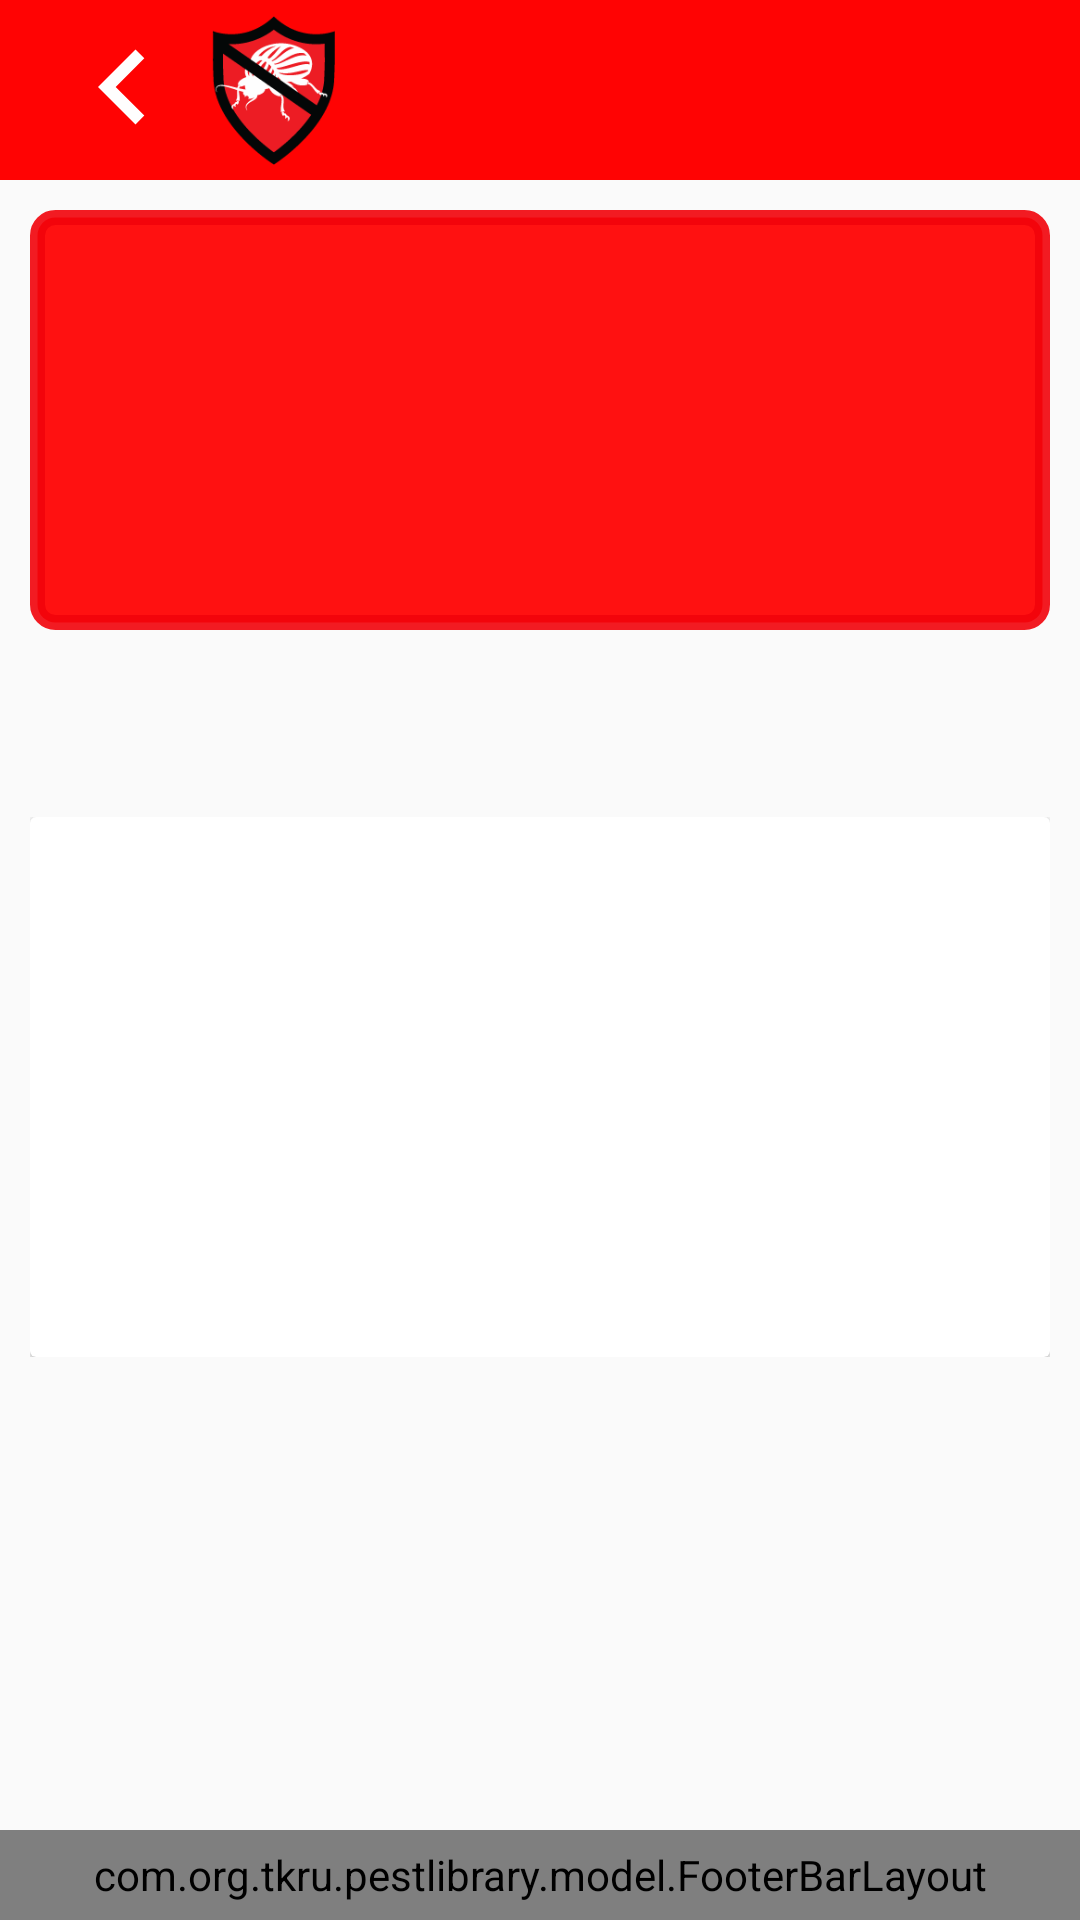

Reconstruct the res/layout file that produces this screen, plus the resources it refers to.
<!-- AndroidManifest.xml: activity theme AppTheme.NoActionBar -->
<!-- res/layout/activity_pest.xml -->
<?xml version="1.0" encoding="utf-8"?>
<android.support.design.widget.CoordinatorLayout
    xmlns:android="http://schemas.android.com/apk/res/android"
    xmlns:app="http://schemas.android.com/apk/res-auto"
    xmlns:tools="http://schemas.android.com/tools"
    android:layout_width="match_parent"
    android:id="@+id/detailsconnectioncheck"
    android:layout_height="match_parent"
    tools:context="com.org.tkru.pestlibrary.PestActivity">

        <android.support.v7.widget.Toolbar
            android:id="@+id/toolbar"
            android:layout_width="match_parent"
            android:layout_height="60dp"
            android:background="@color/red"
            app:popupTheme="@style/AppTheme.PopupOverlay" >
          <LinearLayout
              android:layout_width="match_parent"
              android:orientation="horizontal"
              android:layout_height="match_parent">
              <ImageView
                  android:id="@+id/back_from_details"
                  android:layout_gravity="center"
                  android:background="@drawable/ic_keyboard_arrow_left_black_24dp"
                  android:layout_width="50dp"
                  android:layout_height="50dp" />
              <ImageView
                  android:background="@drawable/homeicon"
                  android:layout_width="50dp"
                  android:layout_gravity="center"
                  android:tint="@color/white"
                  android:layout_height="50dp" />
              <TextView
                  android:id="@+id/pest_header"
                  android:layout_width="match_parent"
                  android:layout_gravity="center"
                  android:layout_marginLeft="20dp"
                  android:textColor="@color/white"
                  android:textStyle="bold"
                  android:textSize="18dp"
                  android:layout_height="wrap_content" />
          </LinearLayout>
   </android.support.v7.widget.Toolbar>

    <include layout="@layout/content_pest" />
    <com.org.tkru.pestlibrary.model.FooterBarLayout
        android:layout_width="match_parent"
        android:layout_height="30dp"
        android:background="@color/white"
        android:layout_gravity="bottom">
        <LinearLayout
            android:layout_width="match_parent"
            android:orientation="horizontal"
            android:layout_gravity="center"
            android:gravity="center"
            android:layout_height="match_parent">
            <TextView
                android:layout_weight="1"
                android:layout_width="wrap_content"
                android:text="@string/copyright"
                android:layout_gravity="center"
                android:gravity="center"
                android:textSize="14dp"
                android:textColor="@color/dark_black"
                android:textStyle="normal"
                android:layout_height="wrap_content" />
        </LinearLayout>
    </com.org.tkru.pestlibrary.model.FooterBarLayout>
</android.support.design.widget.CoordinatorLayout>
<!-- res/layout/content_pest.xml (included above) -->
<?xml version="1.0" encoding="utf-8"?>
<android.support.v4.widget.NestedScrollView
    xmlns:android="http://schemas.android.com/apk/res/android"
    xmlns:app="http://schemas.android.com/apk/res-auto"
    xmlns:tools="http://schemas.android.com/tools"
    android:layout_width="match_parent"
    android:layout_height="match_parent"
    android:layout_marginTop="70dp"
    android:layout_marginBottom="30dp"
    app:layout_behavior="@string/appbar_scrolling_view_behavior"
    tools:context="com.org.tkru.pestlibrary.PestActivity"
    tools:showIn="@layout/activity_pest">

    <LinearLayout
        android:layout_width="match_parent"
        android:layout_height="wrap_content"
        android:orientation="vertical">

        <LinearLayout
            android:id="@+id/banner_layout"
            android:layout_width="match_parent"
            android:layout_marginLeft="10dp"
            android:layout_marginRight="10dp"
            android:background="@drawable/redbackground"
            android:layout_height="140dp">
            <ImageView
                android:id="@+id/pest_bannar_image"
                android:layout_margin="5dp"
                android:layout_width="fill_parent"
                android:layout_height="fill_parent"
                android:cropToPadding="true"
                android:scaleType="centerCrop" />
        </LinearLayout>
        <LinearLayout
            android:layout_width="match_parent"
            android:layout_margin="14dp"
            android:orientation="vertical"
            android:layout_height="wrap_content">
            <TextView
                android:id="@+id/pest_title"
                android:layout_width="wrap_content"
                android:textSize="18dp"
                android:textStyle="bold"
                android:textColor="@color/dark_black"
                android:layout_height="wrap_content" />
        </LinearLayout>
      <android.support.v4.widget.NestedScrollView
            android:layout_width="match_parent"
            android:layout_height="200dp"
            android:translationZ="2dp"
            style="@style/NestedScrollBarStyle"
            android:padding="10dp">
            <android.support.v7.widget.CardView
                android:id="@+id/showcontains"
                android:layout_width="match_parent"
                android:visibility="visible"
                android:orientation="vertical"
                android:layout_height="wrap_content">
                <TextView
                    android:id="@+id/pest_contains_text"
                    android:layout_width="wrap_content"
                    android:textSize="16dp"
                    android:layout_margin="10dp"
                    android:textStyle="normal"
                    android:textColor="@color/black"
                    android:layout_height="wrap_content" />
            </android.support.v7.widget.CardView>
      </android.support.v4.widget.NestedScrollView>
        <LinearLayout
            android:layout_width="wrap_content"
            android:layout_margin="10dp"
            android:layout_gravity="center"
            android:id="@+id/grid_pest_one"
            android:layout_height="wrap_content">
          <com.org.tkru.pestlibrary.model.ExpandableHeightGridView
            android:id="@+id/pest_imagescategory"
            android:layout_width="wrap_content"
            android:layout_height="wrap_content"
            android:paddingLeft="10dp"
            android:paddingTop="10dp"
            android:visibility="gone"
            android:background="#000000"
            android:paddingRight="10dp"
            android:horizontalSpacing="10dp"
            android:isScrollContainer="false"
            android:numColumns="3"
            android:layout_gravity="center"
            android:gravity="center"
            android:stretchMode="columnWidth"
            android:verticalSpacing="10dp"/>
            <ProgressBar
                android:visibility="gone"
                android:id="@+id/progressBar"
                android:layout_width="30dp"
                android:translationZ="2dp"
                android:layout_height="30dp"
                android:layout_gravity="center"
                android:layout_centerHorizontal="true"
                android:layout_centerVertical="true" />
        </LinearLayout>
</LinearLayout>

</android.support.v4.widget.NestedScrollView>
<!-- resources referenced by this layout -->
<resources>
  <color name="black">#aa000000</color>
  <color name="dark_black">#000</color>
  <color name="red">#ff0303</color>
  <color name="white">#ffffff</color>
  <!-- drawable homeicon: png bitmap (drawable, 10634 bytes) -->
  <!-- drawable ic_keyboard_arrow_left_black_24dp (drawable) -->
  <vector xmlns:android="http://schemas.android.com/apk/res/android"
          android:width="24dp"
          android:height="24dp"
          android:viewportWidth="24.0"
          android:viewportHeight="24.0">
      <path
          android:fillColor="#fffefe"
          android:pathData="M15.41,16.09l-4.58,-4.59 4.58,-4.59L14,5.5l-6,6 6,6z"/>
  </vector>
  <!-- drawable redbackground (drawable) -->
  <?xml version="1.0" encoding="utf-8"?>
  <shape xmlns:android="http://schemas.android.com/apk/res/android" android:shape="rectangle" >
  
      <gradient
          android:centerColor="#eeff0000"
          android:endColor="#eeff0000"
          android:startColor="#eeff0000"
          android:type="linear"/>
      <corners
          android:radius="6dp"/>
      <stroke android:width="5dp"
          android:color="#e5f2030b" />
  </shape>
  <string name="copyright">Copyright@Pest Library,2017.All Rights Reserved.</string>
  <style name="AppTheme.PopupOverlay" parent="ThemeOverlay.AppCompat.Light" />
  <style name="NestedScrollBarStyle">
          <item name="android:scrollbarFadeDuration">2</item>
          <item name="android:scrollbars">vertical</item>
          <item name="android:fillViewport">true</item>
          <item name="android:orientation">vertical</item>
      </style>
  <style name="AppTheme.NoActionBar">
          <item name="windowActionBar">false</item>
          <item name="windowNoTitle">true</item>
      </style>
</resources>
